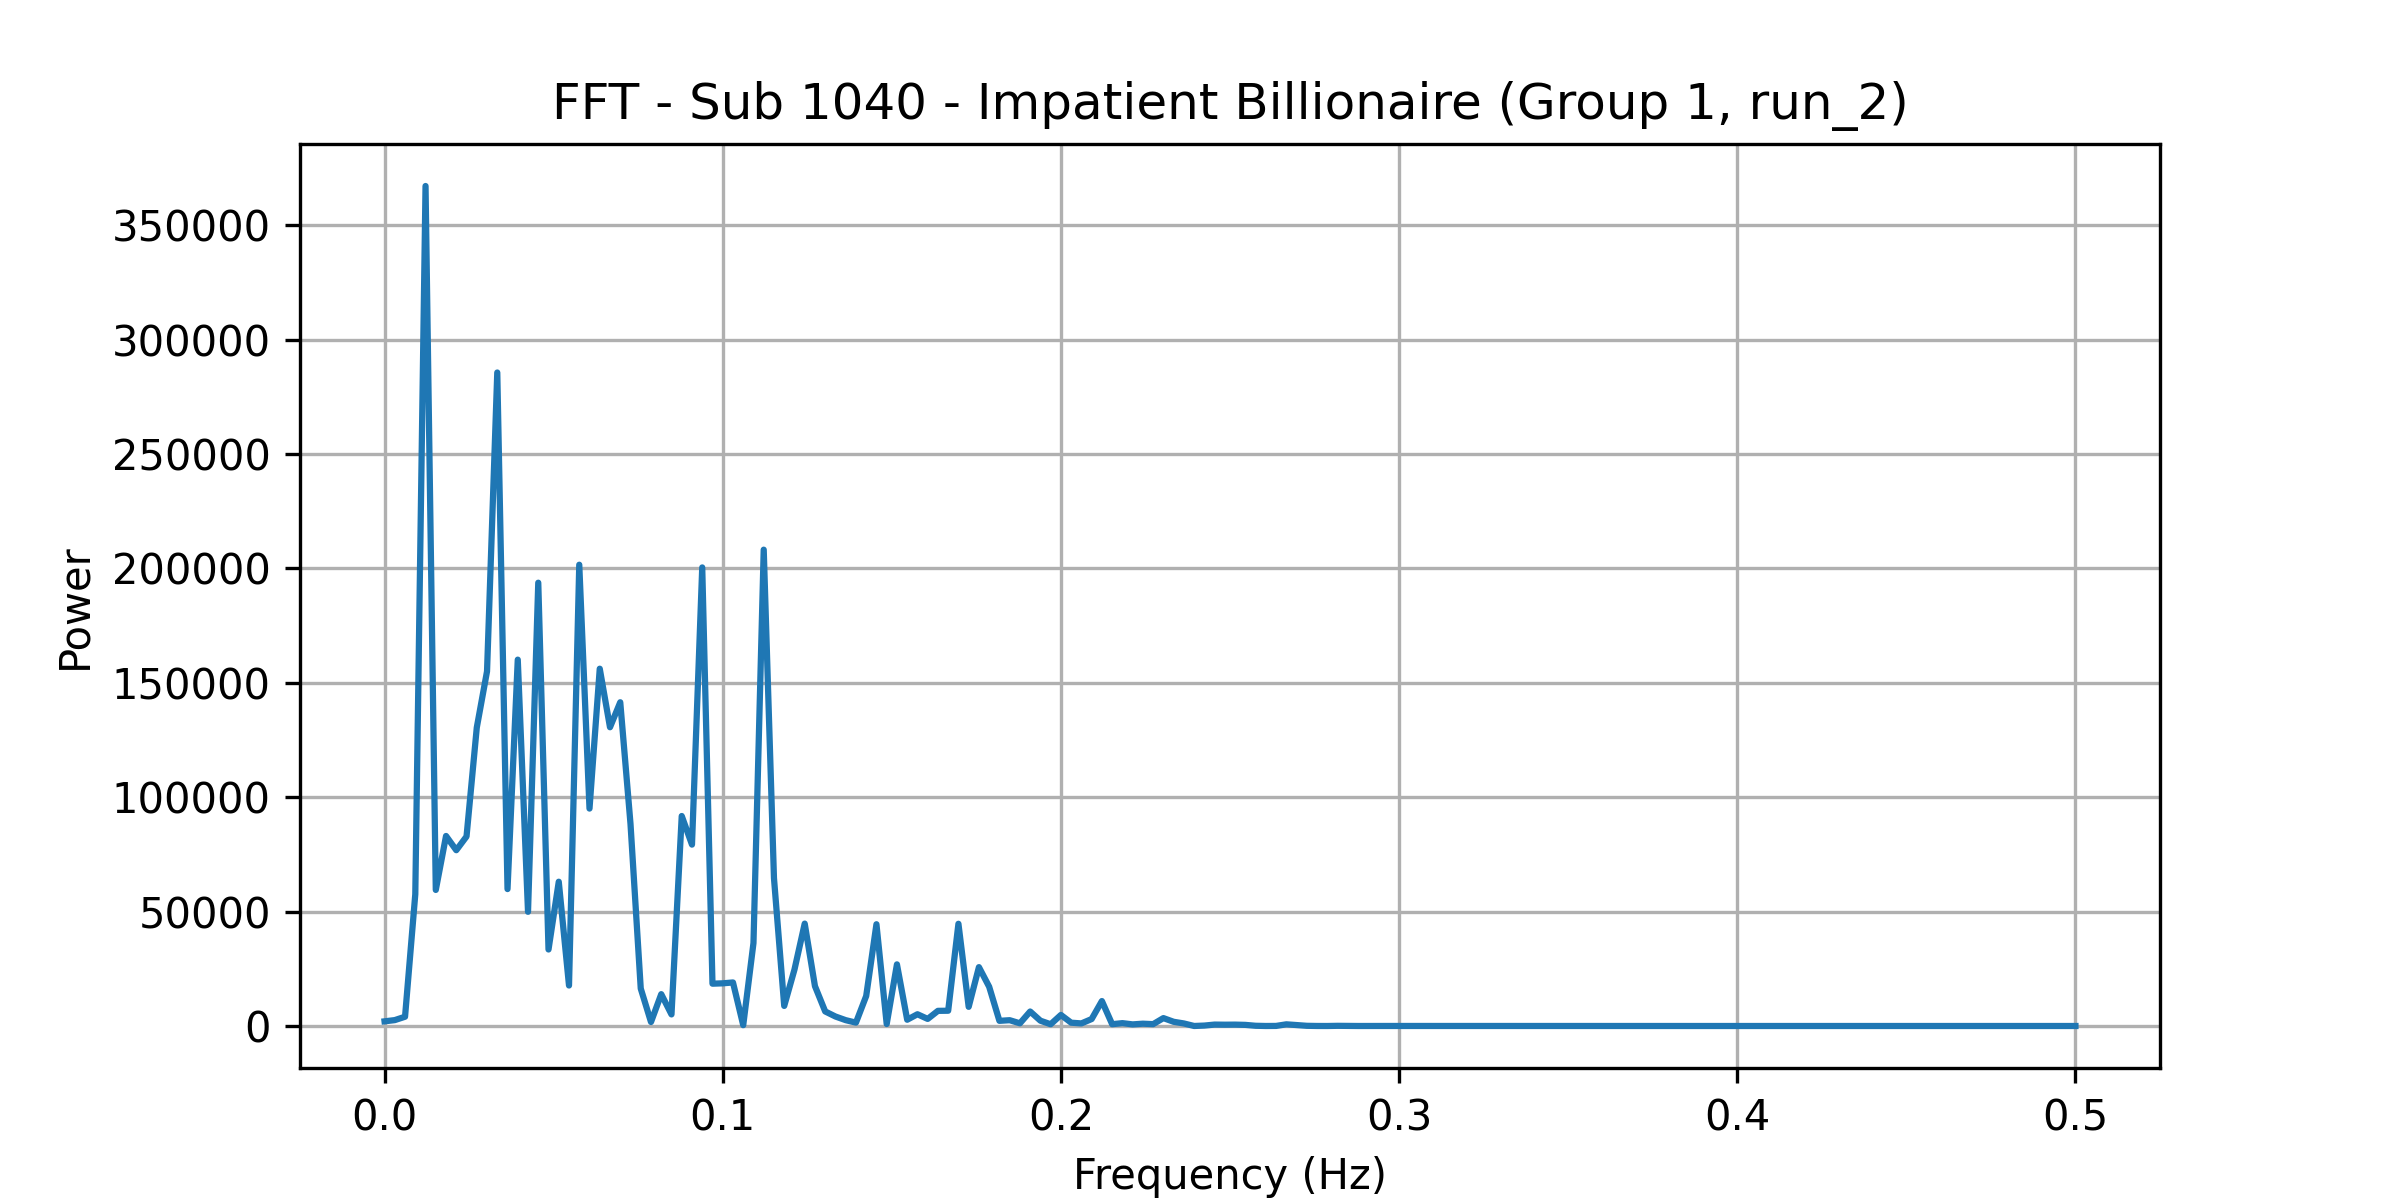

The file beside this chart, header and first rows:
frequency, power
0.0, 2038
0.00303, 2574
0.006061, 4048
0.009091, 57596
0.01212, 367097
0.01515, 59465
0.01818, 83043
0.02121, 76827
0.02424, 82827
0.02727, 130410
0.0303, 154993
0.03333, 285589
0.03636, 59841
0.03939, 160106
0.04242, 49905
0.04545, 193732
0.04848, 33439
0.05152, 63054
0.05455, 17696
0.05758, 201589
0.06061, 95021
0.06364, 156144
0.06667, 130557
0.0697, 141490
0.07273, 88345
0.07576, 16380
0.07879, 1737
0.08182, 13911
0.08485, 5057
0.08788, 91773
0.09091, 79262
0.09394, 200405
0.09697, 18489
0.1, 18648
0.103, 19029
0.1061, 349.5
0.1091, 36263
0.1121, 208167
0.1152, 64653
0.1182, 8780
0.1212, 24650
0.1242, 44756
0.1273, 17420
0.1303, 6356
0.1333, 4147
0.1364, 2551
0.1394, 1467
0.1424, 13113
0.1455, 44468
0.1485, 868.7
0.1515, 26931
0.1545, 2732
0.1576, 5139
0.1606, 3087
0.1636, 6620
0.1667, 6671
0.1697, 44671
0.1727, 8366
0.1758, 25723
0.1788, 17149
... 106 more rows
